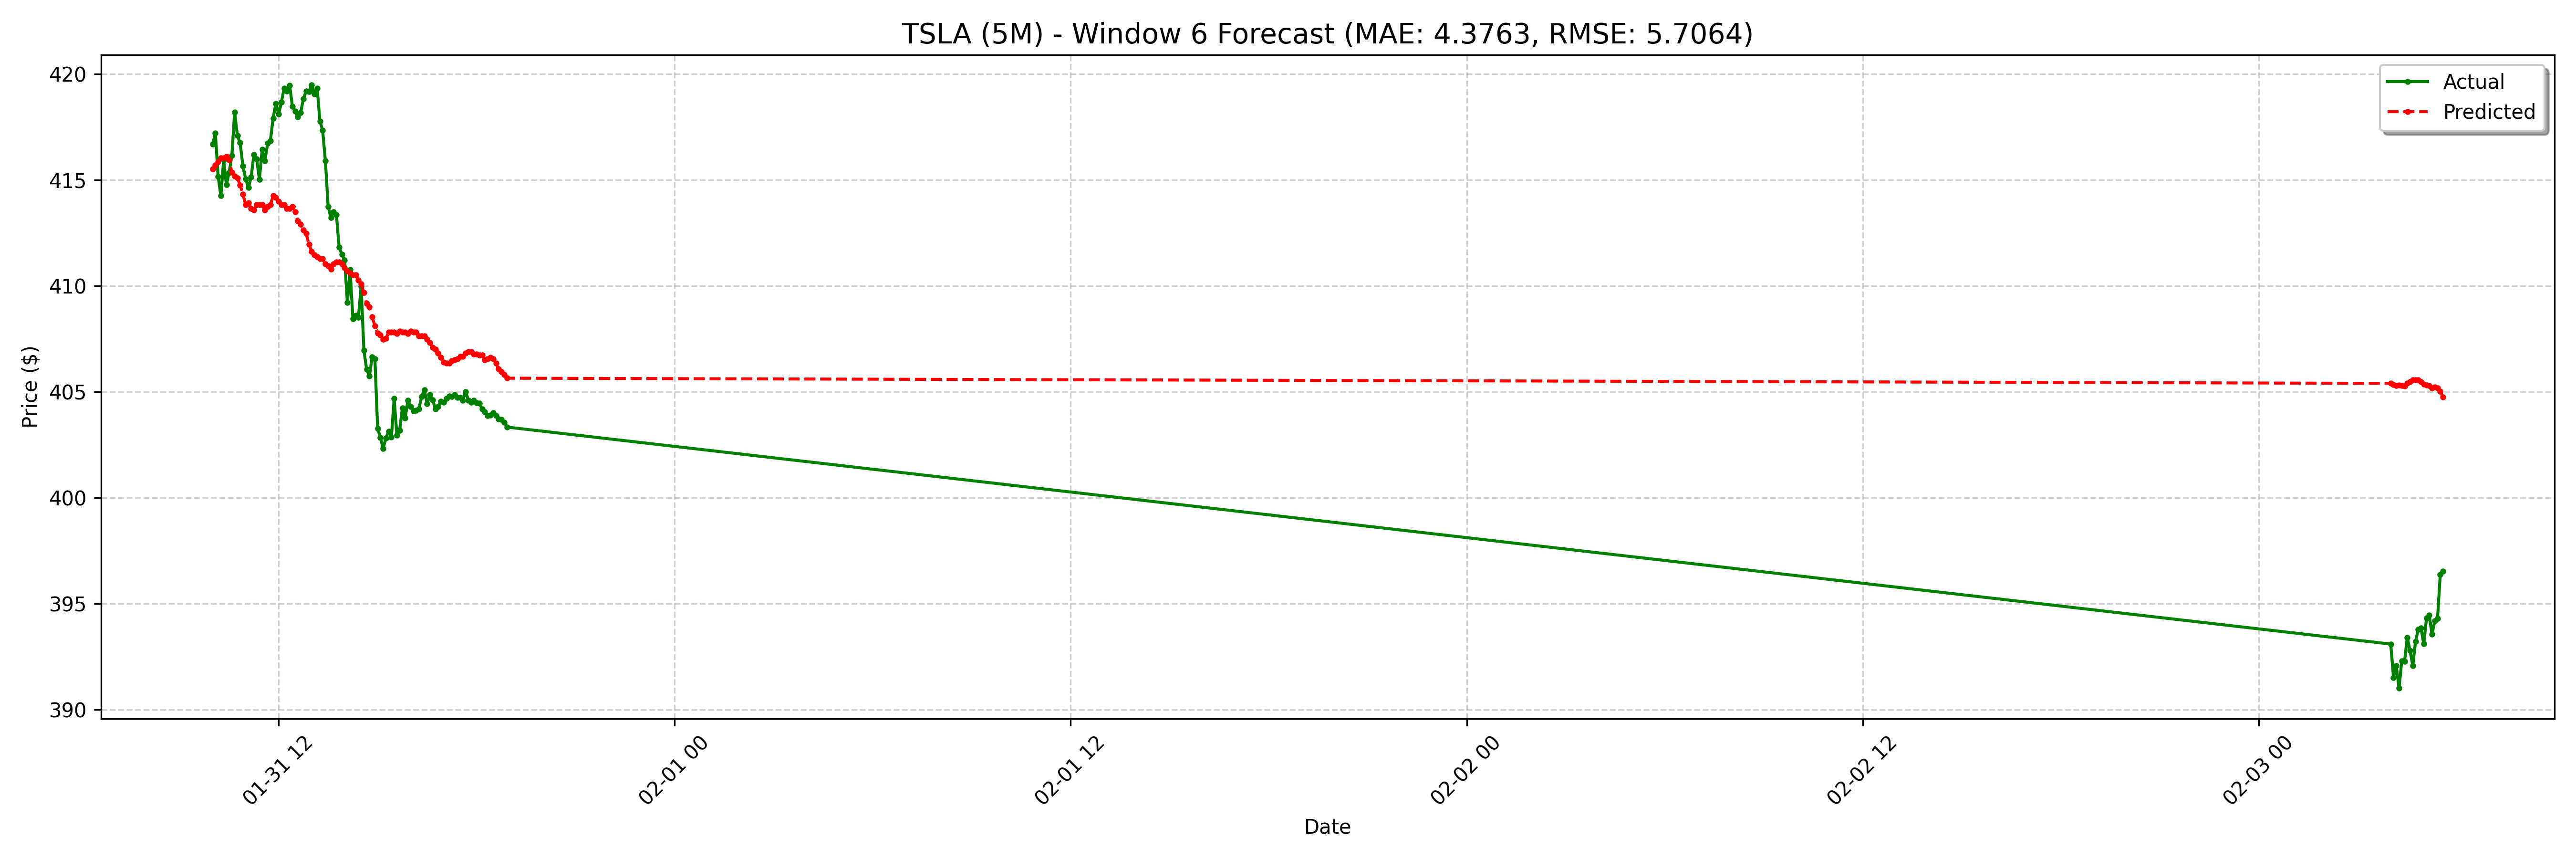

The file beside this chart, header and first rows:
date, actual, forecast
2025-01-31 10:00:00-05:00, 416.7, 415.5
2025-01-31 10:05:00-05:00, 417.2, 415.7
2025-01-31 10:10:00-05:00, 415.1, 415.9
2025-01-31 10:15:00-05:00, 414.2, 416
2025-01-31 10:20:00-05:00, 415.9, 416
2025-01-31 10:25:00-05:00, 414.8, 416.1
2025-01-31 10:30:00-05:00, 415.3, 415.9
2025-01-31 10:35:00-05:00, 416.1, 415.3
2025-01-31 10:40:00-05:00, 418.2, 415.2
2025-01-31 10:45:00-05:00, 417.1, 415.1
2025-01-31 10:50:00-05:00, 416.7, 414.8
2025-01-31 10:55:00-05:00, 415.7, 414.3
2025-01-31 11:00:00-05:00, 415, 413.8
2025-01-31 11:05:00-05:00, 414.6, 413.9
2025-01-31 11:10:00-05:00, 415.1, 413.7
2025-01-31 11:15:00-05:00, 416.2, 413.6
2025-01-31 11:20:00-05:00, 416, 413.8
2025-01-31 11:25:00-05:00, 415, 413.8
2025-01-31 11:30:00-05:00, 416.4, 413.8
2025-01-31 11:35:00-05:00, 415.9, 413.6
2025-01-31 11:40:00-05:00, 416.7, 413.7
2025-01-31 11:45:00-05:00, 416.9, 413.8
2025-01-31 11:50:00-05:00, 417.9, 414.2
2025-01-31 11:55:00-05:00, 418.6, 414.2
2025-01-31 12:00:00-05:00, 418.1, 414
2025-01-31 12:05:00-05:00, 418.7, 413.8
2025-01-31 12:10:00-05:00, 419.3, 413.8
2025-01-31 12:15:00-05:00, 419.2, 413.7
2025-01-31 12:20:00-05:00, 419.5, 413.7
2025-01-31 12:25:00-05:00, 418.5, 413.7
2025-01-31 12:30:00-05:00, 418.2, 413.5
2025-01-31 12:35:00-05:00, 418, 413.1
2025-01-31 12:40:00-05:00, 418.2, 412.9
2025-01-31 12:45:00-05:00, 418.8, 412.6
2025-01-31 12:50:00-05:00, 419.2, 412.5
2025-01-31 12:55:00-05:00, 419.2, 412
2025-01-31 13:00:00-05:00, 419.5, 411.6
2025-01-31 13:05:00-05:00, 419.1, 411.4
2025-01-31 13:10:00-05:00, 419.3, 411.4
2025-01-31 13:15:00-05:00, 417.8, 411.3
2025-01-31 13:20:00-05:00, 417.3, 411.3
2025-01-31 13:25:00-05:00, 415.9, 411
2025-01-31 13:30:00-05:00, 413.7, 410.9
2025-01-31 13:35:00-05:00, 413.2, 410.8
2025-01-31 13:40:00-05:00, 413.5, 411
2025-01-31 13:45:00-05:00, 413.4, 411.1
2025-01-31 13:50:00-05:00, 411.8, 411.1
2025-01-31 13:55:00-05:00, 411.5, 411
2025-01-31 14:00:00-05:00, 411.2, 410.9
2025-01-31 14:05:00-05:00, 409.2, 410.7
2025-01-31 14:10:00-05:00, 410.8, 410.6
2025-01-31 14:15:00-05:00, 408.4, 410.5
2025-01-31 14:20:00-05:00, 408.6, 410.5
2025-01-31 14:25:00-05:00, 408.5, 410.3
2025-01-31 14:30:00-05:00, 410, 410.1
2025-01-31 14:35:00-05:00, 406.9, 409.7
2025-01-31 14:40:00-05:00, 406.1, 409.2
2025-01-31 14:45:00-05:00, 405.7, 409
2025-01-31 14:50:00-05:00, 406.6, 408.5
2025-01-31 14:55:00-05:00, 406.6, 408.1
... 68 more rows
